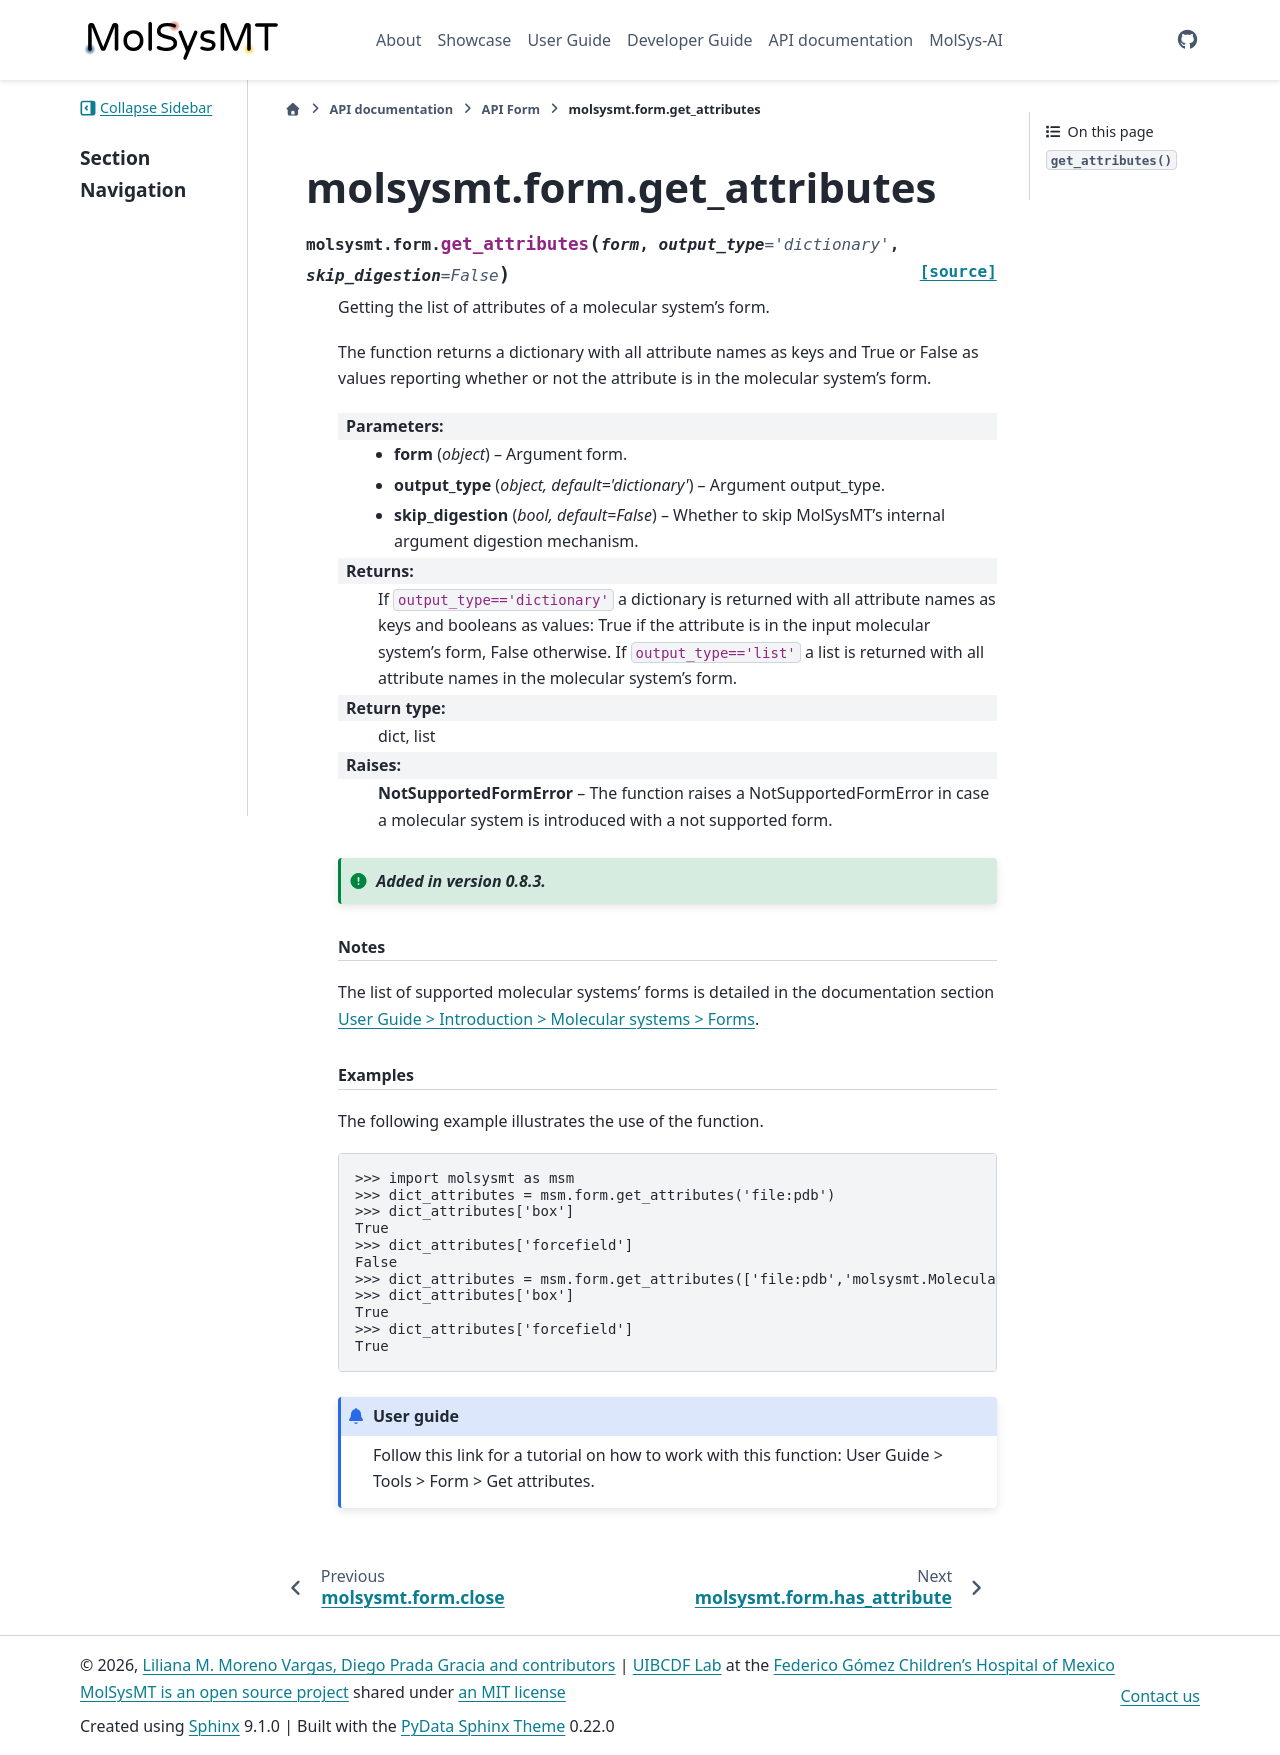

repository: uibcdf/molsysmt · page: api/form/autosummary/molsysmt.form.get_attributes.html · generator: sphinx

molsysmt.form.get\_attributes
=============================

.. currentmodule:: molsysmt.form

.. autofunction:: get_attributes
